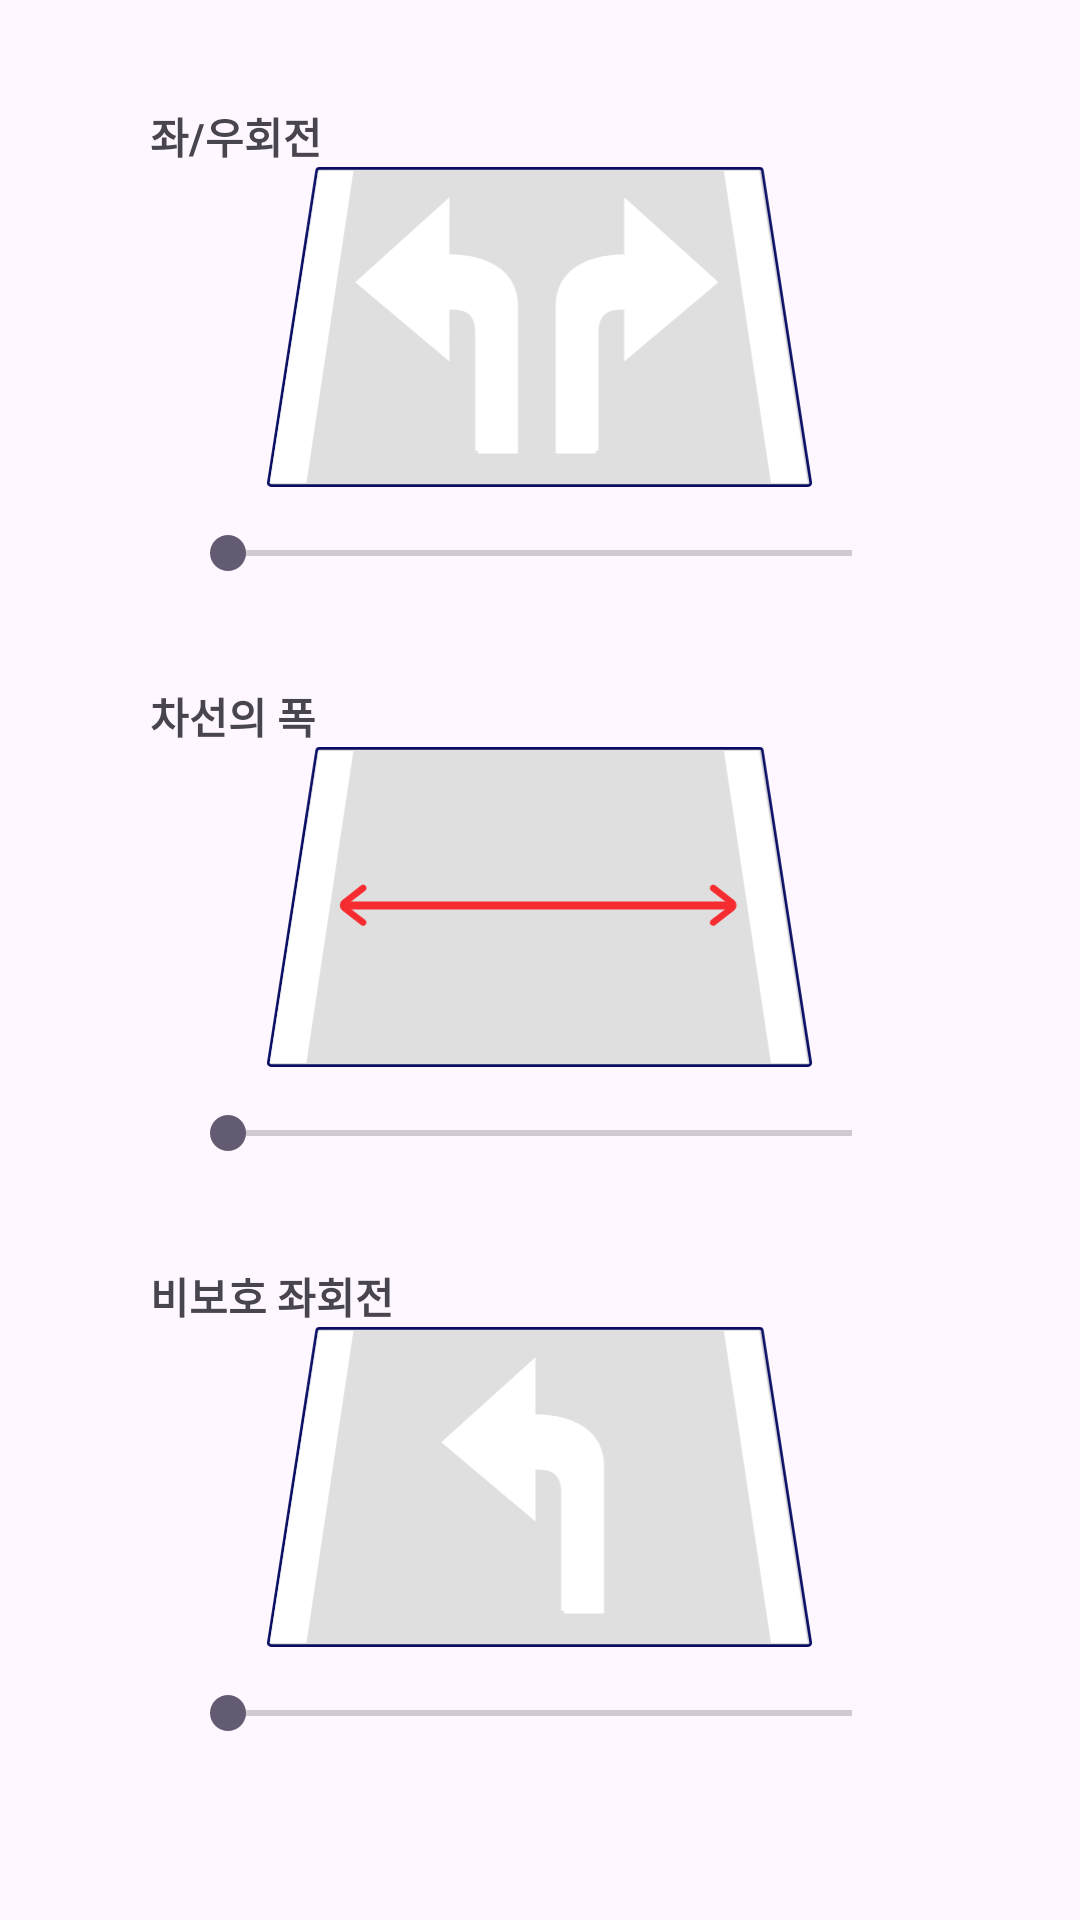

Produce the Android XML layout that renders to this screen, including the resource entries it uses.
<!-- AndroidManifest.xml: application theme Theme.EZ_CAPSTONE -->
<!-- res/layout/fragment_option_second.xml -->
<?xml version="1.0" encoding="utf-8"?>
<LinearLayout xmlns:android="http://schemas.android.com/apk/res/android"
    xmlns:tools="http://schemas.android.com/tools"
    android:layout_width="match_parent"
    android:layout_height="match_parent"
    xmlns:app="http://schemas.android.com/apk/res-auto"
    android:orientation="vertical"
    tools:context=".OptionSecondFragment">

    <androidx.constraintlayout.widget.ConstraintLayout
        android:id="@+id/option_second_first_tab_cl"
        android:layout_width="match_parent"
        android:layout_height="match_parent"
        android:layout_weight="1">

        <TextView
            android:id="@+id/option_second_first_title"
            android:layout_width="wrap_content"
            android:layout_height="wrap_content"
            android:text="좌/우회전"
            android:textStyle="bold"
            app:layout_constraintStart_toStartOf="parent"
            app:layout_constraintTop_toTopOf="parent"
            android:layout_marginTop="35dp"
            android:layout_marginStart="50dp"/>

        <ImageView
            android:id="@+id/option_second_one_iv"
            android:layout_width="match_parent"
            android:layout_height="0dp"
            android:src="@drawable/img_turn"
            android:scaleType="centerInside"
            app:layout_constraintTop_toBottomOf="@id/option_second_first_title"
            app:layout_constraintBottom_toBottomOf="parent"
            app:layout_constraintBottom_toTopOf="@id/option_second_bar_sb"
            android:layout_marginBottom="13dp"
            android:layout_marginHorizontal="55dp"/>

        <SeekBar
            android:id="@+id/option_second_bar_sb"
            android:layout_width="match_parent"
            android:layout_height="wrap_content"
            app:layout_constraintBottom_toBottomOf="parent"
            android:layout_marginHorizontal="60dp"/>


    </androidx.constraintlayout.widget.ConstraintLayout>

    <androidx.constraintlayout.widget.ConstraintLayout
        android:id="@+id/option_second_second_tab_cl"
        android:layout_width="match_parent"
        android:layout_height="match_parent"
        android:layout_weight="1">

        <TextView
            android:id="@+id/option_second_second_title"
            android:layout_width="wrap_content"
            android:layout_height="wrap_content"
            android:text="차선의 폭"
            android:textStyle="bold"
            app:layout_constraintStart_toStartOf="parent"
            app:layout_constraintTop_toTopOf="parent"
            android:layout_marginTop="35dp"
            android:layout_marginStart="50dp"/>

        <ImageView
            android:id="@+id/option_first_two_iv"
            android:layout_width="match_parent"
            android:layout_height="0dp"
            android:src="@drawable/img_lane_width"
            android:scaleType="centerInside"
            app:layout_constraintTop_toBottomOf="@id/option_second_second_title"
            app:layout_constraintBottom_toBottomOf="parent"
            app:layout_constraintBottom_toTopOf="@id/option_second_two_bar_sb"
            android:layout_marginBottom="13dp"
            android:layout_marginHorizontal="55dp"/>

        <SeekBar
            android:id="@+id/option_second_two_bar_sb"
            android:layout_width="match_parent"
            android:layout_height="wrap_content"
            app:layout_constraintBottom_toBottomOf="parent"
            android:layout_marginHorizontal="60dp"/>

    </androidx.constraintlayout.widget.ConstraintLayout>

    <androidx.constraintlayout.widget.ConstraintLayout
        android:id="@+id/option_second_third_tab_cl"
        android:layout_width="match_parent"
        android:layout_height="match_parent"
        android:layout_weight="1">

        <TextView
            android:id="@+id/option_second_third_title"
            android:layout_width="wrap_content"
            android:layout_height="wrap_content"
            android:text="비보호 좌회전"
            android:textStyle="bold"
            app:layout_constraintStart_toStartOf="parent"
            app:layout_constraintTop_toTopOf="parent"
            android:layout_marginTop="35dp"
            android:layout_marginStart="50dp"/>

        <ImageView
            android:id="@+id/option_second_three_iv"
            android:layout_width="match_parent"
            android:layout_height="0dp"
            android:layout_marginHorizontal="55dp"
            android:layout_marginBottom="13dp"
            android:src="@drawable/img_left_turn"
            android:scaleType="centerInside"
            app:layout_constraintBottom_toBottomOf="parent"
            app:layout_constraintBottom_toTopOf="@id/option_second_three_bar_sb"
            app:layout_constraintTop_toBottomOf="@id/option_second_third_title"
            app:layout_constraintVertical_bias="0.0"
            tools:layout_editor_absoluteX="54dp" />

        <SeekBar
            android:id="@+id/option_second_three_bar_sb"
            android:layout_width="match_parent"
            android:layout_height="wrap_content"
            app:layout_constraintBottom_toBottomOf="parent"
            android:layout_marginHorizontal="60dp"/>

    </androidx.constraintlayout.widget.ConstraintLayout>

    <View
        android:layout_width="match_parent"
        android:layout_height="60dp"/>

</LinearLayout>
<!-- resources referenced by this layout -->
<resources>
  <!-- drawable img_lane_width (drawable) -->
  <vector xmlns:android="http://schemas.android.com/apk/res/android"
      android:width="203dp"
      android:height="119dp"
      android:viewportWidth="203"
      android:viewportHeight="119">
    <path
        android:strokeWidth="1"
        android:pathData="M0.51,117.35C0.42,117.95 0.89,118.5 1.5,118.5H201.17C201.78,118.5 202.25,117.95 202.16,117.35L184.2,1.35C184.13,0.86 183.71,0.5 183.22,0.5H24.79H19.45C18.96,0.5 18.54,0.86 18.46,1.35L0.51,117.35Z"
        android:fillColor="#D9D9D9"
        android:fillAlpha="0.8"
        android:strokeColor="#080D63"/>
    <path
        android:pathData="M23.33,6.51L6.83,112.51L10.33,112.51L26.33,6.51L23.33,6.51Z"
        android:strokeWidth="10"
        android:fillColor="#ffffff"
        android:strokeColor="#ffffff"/>
    <path
        android:pathData="M178.71,6.51L195.21,112.51L191.71,112.51L175.71,6.51L178.71,6.51Z"
        android:strokeWidth="10"
        android:fillColor="#ffffff"
        android:strokeColor="#ffffff"/>
    <path
        android:strokeWidth="1"
        android:pathData="M35.26,51.87C35.53,51.65 35.92,51.65 36.19,51.86C36.59,52.17 36.59,52.77 36.19,53.07L30.67,57.29C29.62,58.09 29.62,59.67 30.67,60.47L36.19,64.68C36.58,64.98 36.57,65.57 36.16,65.86C35.9,66.04 35.55,66.03 35.3,65.83L28.36,60.45C27.33,59.65 27.33,58.1 28.35,57.3L35.26,51.87Z"
        android:fillColor="#F62D30"
        android:strokeColor="#F62D30"/>
    <path
        android:strokeWidth="1"
        android:pathData="M166.41,51.87C166.14,51.65 165.75,51.65 165.47,51.86C165.08,52.17 165.08,52.77 165.48,53.07L171,57.29C172.05,58.09 172.05,59.67 171,60.47L165.48,64.68C165.09,64.98 165.1,65.57 165.51,65.86C165.77,66.04 166.11,66.03 166.37,65.83L173.31,60.45C174.34,59.65 174.34,58.1 173.32,57.3L166.41,51.87Z"
        android:fillColor="#F62D30"
        android:strokeColor="#F62D30"/>
    <path
        android:pathData="M28.68,58.91H172.99"
        android:strokeWidth="3"
        android:fillColor="#00000000"
        android:strokeColor="#F62D30"/>
  </vector>
  <!-- drawable img_left_turn (drawable) -->
  <vector xmlns:android="http://schemas.android.com/apk/res/android"
      android:width="203dp"
      android:height="119dp"
      android:viewportWidth="203"
      android:viewportHeight="119">
    <path
        android:strokeWidth="1"
        android:pathData="M0.51,117.35C0.42,117.95 0.89,118.5 1.5,118.5H201.17C201.78,118.5 202.25,117.95 202.16,117.35L184.2,1.35C184.13,0.86 183.71,0.5 183.22,0.5H24.79H19.45C18.96,0.5 18.54,0.86 18.46,1.35L0.51,117.35Z"
        android:fillColor="#D9D9D9"
        android:fillAlpha="0.8"
        android:strokeColor="#080D63"/>
    <path
        android:pathData="M23.33,6.51L6.83,112.51L10.33,112.51L26.33,6.51L23.33,6.51Z"
        android:strokeWidth="10"
        android:fillColor="#ffffff"
        android:strokeColor="#ffffff"/>
    <path
        android:pathData="M178.71,6.51L195.21,112.51L191.71,112.51L175.71,6.51L178.71,6.51Z"
        android:strokeWidth="10"
        android:fillColor="#ffffff"
        android:strokeColor="#ffffff"/>
    <path
        android:pathData="M110.41,105.5H124.33V51.9C124.33,41.19 116.47,33.4 98.85,33.4V13.5L66.33,42.82L98.85,70.17V51.9C103.27,51.9 110.41,51.9 110.41,61.28V105.5Z"
        android:fillColor="#ffffff"/>
    <path
        android:pathData="M110.41,105.5H124.33V51.9C124.33,41.19 116.47,33.4 98.85,33.4V13.5L66.33,42.82L98.85,70.17V51.9C103.27,51.9 110.41,51.9 110.41,61.28M110.41,105.5C110.41,98.04 110.41,73.88 110.41,61.28M110.41,105.5V61.28"
        android:strokeWidth="2"
        android:fillColor="#00000000"
        android:strokeColor="#ffffff"/>
  </vector>
  <!-- drawable img_turn: vector/xml drawable (drawable, 2039 chars, omitted) -->
  <style name="Theme.EZ_CAPSTONE" parent="Base.Theme.EZ_CAPSTONE" />
  <style name="Base.Theme.EZ_CAPSTONE" parent="Theme.Material3.DayNight.NoActionBar">
          
          
      </style>
</resources>
